Run: headless pygame with SDL's dummy video driver; simulated clock (each Clock.tick advances the game by its frame time, no real sleeping); random seed 0; keys injected as events and as key.get_pressed() state; no mouse input.
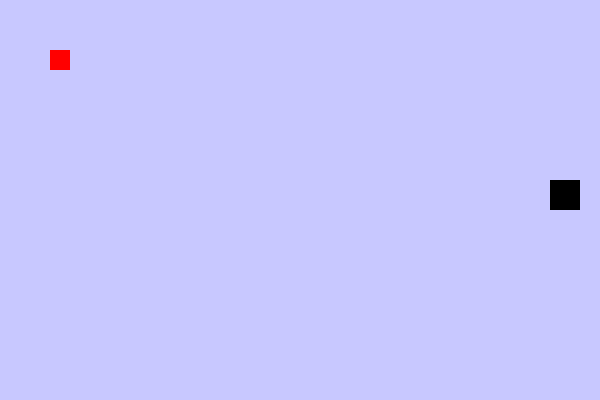
Frame 1 of 4 · flips 1–60 · no input
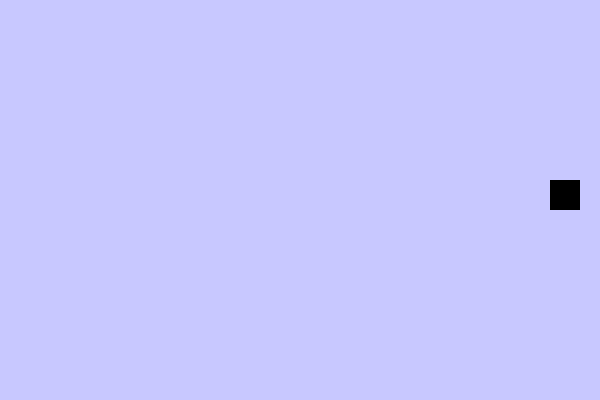
Frame 2 of 4 · flips 61–180 · tapped SPACE, RETURN · held RIGHT (→), D
Frame 3 of 4 · flips 181–300 · held DOWN (↓), S · screen unchanged from frame 2, image omitted
Frame 4 of 4 · flips 301–420 · held LEFT (←), A, UP (↑), W · screen same as frame 1, image omitted

The pygame program that drew these frames:

import pygame
pygame.init()
WIDTH, HEIGHT = 600, 400
screen = pygame.display.set_mode((WIDTH, HEIGHT))
pygame.display.set_caption("State Machine Demo")

# Colors
RED = (255, 0, 0)
BLACK = (0, 0, 0)

# Player variables (shared across states)
px, py = 50, 50
pw, ph = 20, 20
speed = 5

# Collision function
def is_colliding(x1, y1, w1, h1, x2, y2, w2, h2):
    return (
        x1 < x2 + w2 and x1 + w1 > x2 and
        y1 < y2 + h2 and y1 + h1 > y2
    )

#variable to keep track of states
current_state = None


# === Main Map State ===
class MainState:
    def __init__(self):
        self.bg_color = (200, 200, 255)
        self.door_x = 550
        self.door_y = 180
        self.door_w = 30
        self.door_h = 30

    def update(self):
        global px, py, current_state
        
        #input section------------------------
        keys = pygame.key.get_pressed()
        if keys[pygame.K_LEFT]:  px -= speed
        if keys[pygame.K_RIGHT]: px += speed
        if keys[pygame.K_UP]:    py -= speed
        if keys[pygame.K_DOWN]:  py += speed

        #physics/update section-------------------------
        
        #check collision with door to house
        if is_colliding(px, py, pw, ph, self.door_x, self.door_y, self.door_w, self.door_h) == True:
            px = house.door_x + house.door_w + 5 # Appear just outside the house door
            py = house.door_y
            current_state = house #change state to house

    def draw(self):
        screen.fill(self.bg_color)
        pygame.draw.rect(screen, BLACK, (self.door_x, self.door_y, self.door_w, self.door_h))

# === House Map State ===
class HouseState:
    def __init__(self):
        self.bg_color = (200, 255, 200)
        self.door_x = 10
        self.door_y = 180
        self.door_w = 30
        self.door_h = 30

    def update(self):
        global px, py, current_state
        keys = pygame.key.get_pressed()
        if keys[pygame.K_LEFT]:  px -= speed
        if keys[pygame.K_RIGHT]: px += speed
        if keys[pygame.K_UP]:    py -= speed
        if keys[pygame.K_DOWN]:  py += speed

        if is_colliding(px, py, pw, ph,
                        self.door_x, self.door_y,
                        self.door_w, self.door_h):
            # Appear just outside the main map door
            px = main.door_x - pw - 5
            py = main.door_y
            current_state = main

    def draw(self):
        screen.fill(self.bg_color)
        pygame.draw.rect(screen, BLACK, (self.door_x, self.door_y, self.door_w, self.door_h))

# === Create states ===
main = MainState()
house = HouseState()
current_state = main

#game loop variables
clock = pygame.time.Clock()
running = True


while running: #GAME LOOP#########################################
    
    #input section---------------------------
    clock.tick(60)
    for event in pygame.event.get():
        if event.type == pygame.QUIT:
            running = False

    #update section---------------------------
    current_state.update()

    #render section---------------------------
    screen.fill((0, 0, 0))  # just in case
    current_state.draw()
    pygame.draw.rect(screen, RED, (px, py, pw, ph))  # draw player

    pygame.display.flip()
    

pygame.quit()
